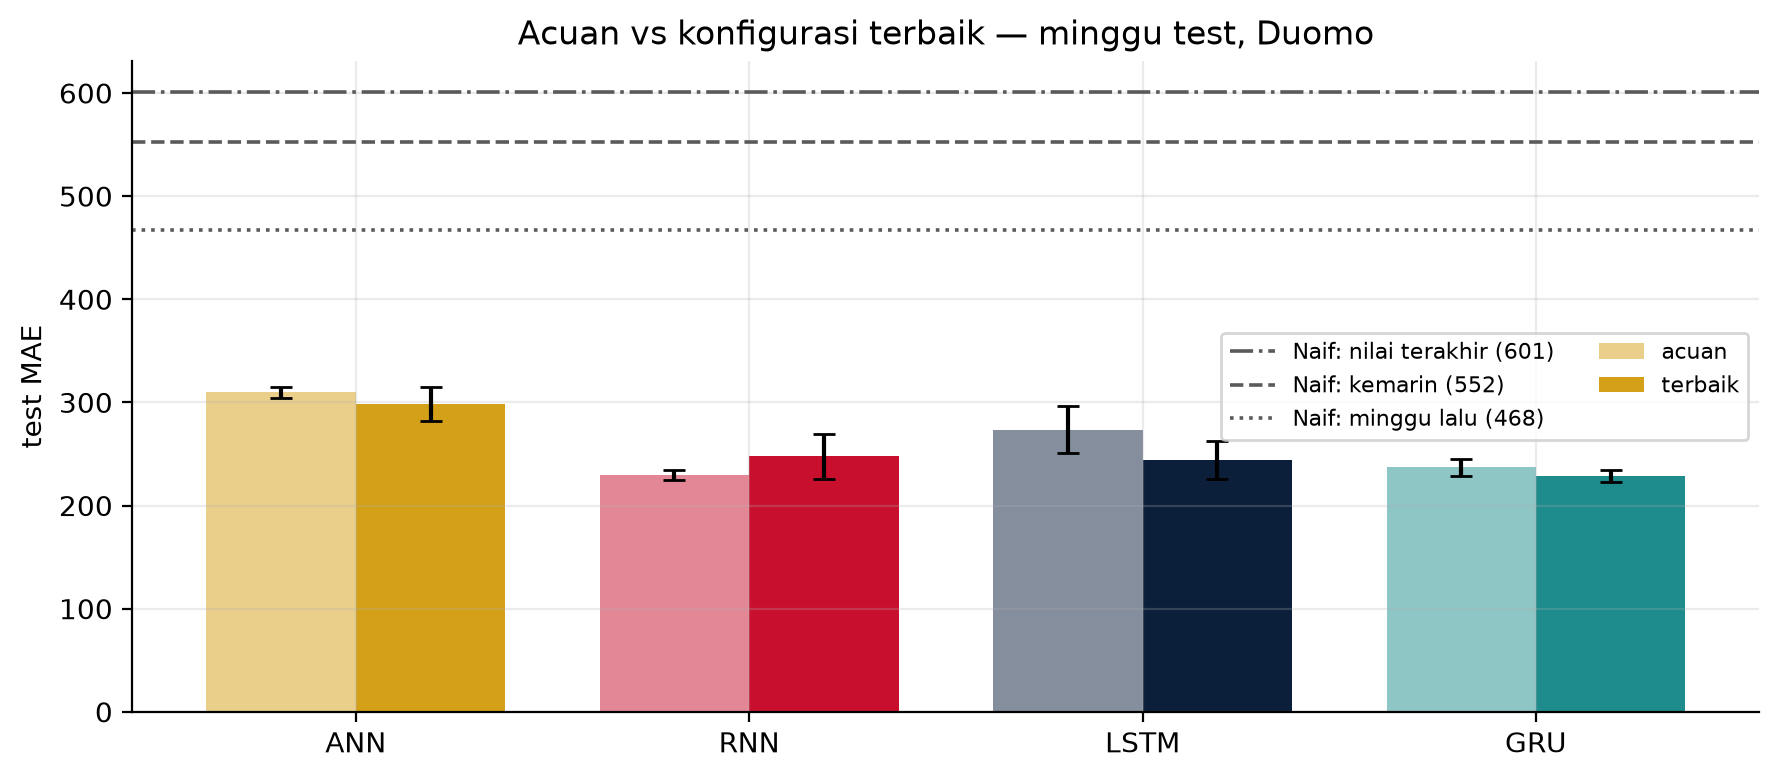

Data behind this chart, as committed beside it:
, , param, param, val_MAE, val_MAE, test_MAE, test_MAE, test_MAPE, test_MAPE, natal_MAE, natal_MAE
, , mean, std, mean, std, mean, std, mean, std, mean, std
model, konfigurasi, , , , , , , , , , 
ANN, acuan, 6497, 0.0, 248.9, 7.9, 309.9, 5.2, 11.3, 0.7, 680.1, 46.5
ANN, terbaik, 4097, 0.0, 232.6, 7.6, 298.6, 16.2, 9.9, 0.5, 590.1, 36.8
GRU, acuan, 5397, 0.0, 207.5, 3.4, 237.2, 8.3, 8.0, 0.6, 468.2, 19.5
GRU, terbaik, 151809, 0.0, 213.8, 4.3, 228.8, 6.1, 7.6, 0.1, 445.2, 20.6
LSTM, acuan, 5578, 0.0, 230.5, 10.9, 273.6, 22.7, 9.1, 0.9, 586.0, 50.8
LSTM, terbaik, 70273, 0.0, 220.6, 15.0, 244.2, 18.2, 8.4, 1.1, 498.4, 8.9
RNN, acuan, 5305, 0.0, 206.1, 6.7, 229.6, 4.5, 8.5, 0.3, 421.2, 2.1
RNN, terbaik, 4737, 0.0, 212.7, 16.1, 247.7, 21.6, 9.9, 1.3, 433.0, 53.8
